Run: headless pygame with SDL's dummy video driver; simulated clock (each Clock.tick advances the game by its frame time, no real sleeping); random seed 0; keys injected as events and as key.get_pressed() state; mouse plan: one left click at the window centre at the start of phase 2, then a move to the lower-right quarter at the start of phase 3.
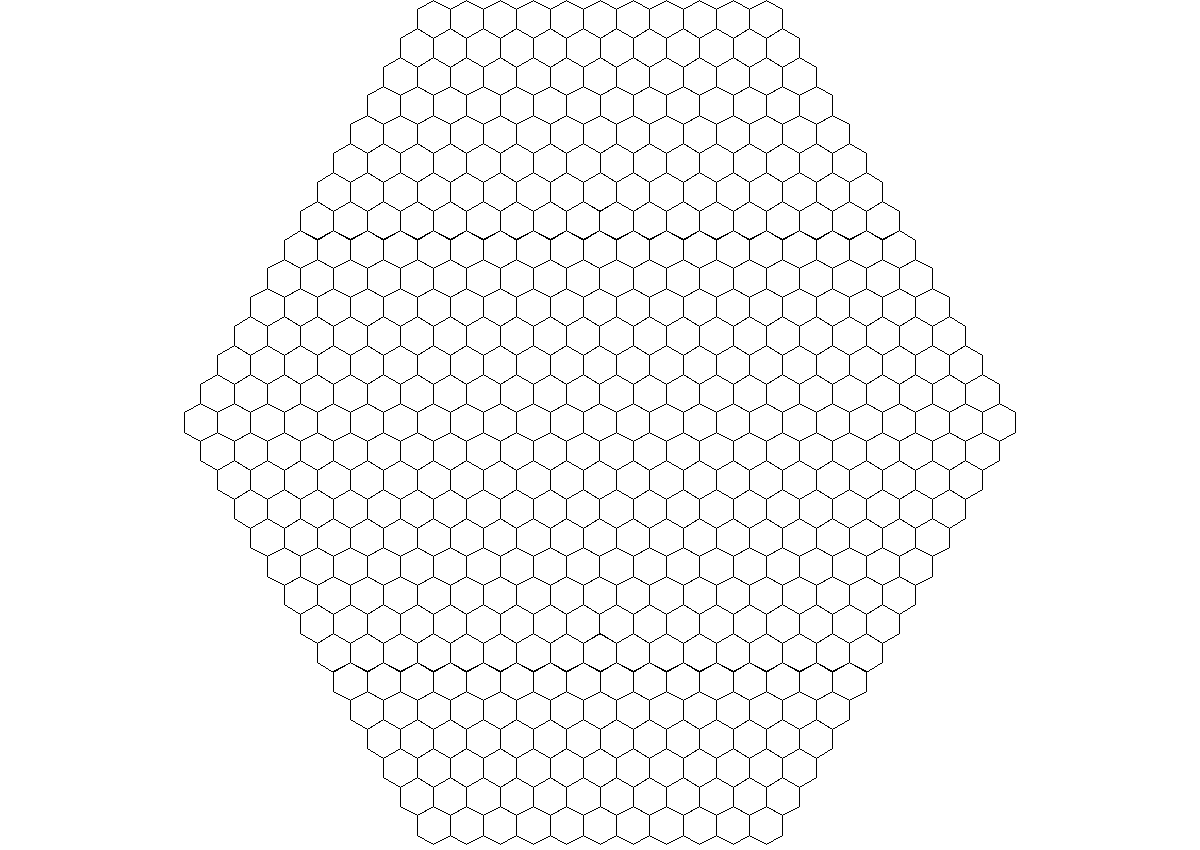
Frame 1 of 4 · flips 1–60 · no input
Frame 2 of 4 · flips 61–180 · clicked the window centre · tapped SPACE, RETURN · held RIGHT (→), D · screen unchanged from frame 1, image omitted
Frame 3 of 4 · flips 181–300 · moved the mouse to the lower-right quarter · held DOWN (↓), S · screen unchanged from frame 2, image omitted
Frame 4 of 4 · flips 301–420 · held LEFT (←), A, UP (↑), W · screen unchanged from frame 3, image omitted

The pygame program that drew these frames:

import pygame as pg
from collections import deque
from random import choice

WIDTH = 1200
HEIGHT = 850
SIZE = [WIDTH, HEIGHT]
screen = pg.display.set_mode(SIZE)
time = pg.time.Clock()
flag = 5
pg.init()


if flag == 1:
    a = 60
    count_row = 5
    rows = 4
    grid = [-1 for i in range(61)]
elif flag == 2:
    a = 42.3
    count_row = 6
    rows = 8
    grid = [-1 for i in range(114)]
elif flag == 3:
    a = 32.6
    count_row = 7
    rows = 12
    grid = [-1 for i in range(183)]
elif flag == 4:
    a = 26.4
    count_row = 9
    rows = 16
    grid = [-1 for i in range(289)]
elif flag == 5:
    a = 19.2
    count_row = 11
    rows = 24
    grid = [-1 for i in range(515)]

HEX_CONST = (3 / 4) ** 0.5
half = HEX_CONST * a
hei = 0.5 * a
x_paint = 600 - count_row * half
y_paint = 0.5 * a



HEX_CONST = (3 / 4) ** 0.5
half = HEX_CONST * a
hei = 0.5 * a



class Hexagon:
    def __init__(self, x, y):
        self.x = x
        self.y = y
        self.walls = [True, True, True, True, True, True]
        self.visited = False

    def paint(self):
        if self.walls[0]:
            pg.draw.line(screen, 'black', (self.x, self.y), (self.x + half, self.y - hei))
        x1 = self.x + half
        y1 = self.y - hei
        if self.walls[1]:
            pg.draw.line(screen, 'black', (x1, y1), (x1 + half, y1 + hei))
        x1 = x1 + half
        y1 = y1 + hei
        if self.walls[2]:
            pg.draw.line(screen, 'black', (x1, y1), (x1, y1 + a))
        y1 += a
        if self.walls[3]:
            pg.draw.line(screen, 'black', (x1, y1), (x1 - half, y1 + hei))
        x1 = x1 - half
        y1 = y1 + hei
        if self.walls[4]:
            pg.draw.line(screen, 'black', (x1, y1), (x1 - half, y1 - hei))
        x1 = x1 - half
        y1 = y1 - hei
        if self.walls[5]:
            pg.draw.line(screen, 'black', (x1, y1), (x1, y1 - a))


def paint_hexagons(x_paint, y_paint, half, count_row):
    rise = True
    first_row = count_row
    while count_row != first_row - 1:
        x_f = x_paint
        y_f = y_paint
        for j in range(count_row):
            h = Hexagon(x_paint, y_paint)
            h.paint()
            x_paint += 2 * half

        if count_row > (2 * first_row + rows) // 2 + 1:
            rise = False
        if rise:
            count_row += 1
            x_paint = x_f - half
            y_paint = y_f + 1.5 * a
        else:
            count_row -= 1
            x_paint = x_f + half
            y_paint = y_f + 1.5 * a


while True:
    screen.fill('white')

    for i in pg.event.get():
        if i.type == pg.QUIT:
            exit()
        if i.type == pg.MOUSEBUTTONDOWN:
            print(pg.mouse.get_pos())


    paint_hexagons(x_paint, y_paint, half, count_row)
    pg.display.flip()
    time.tick(100)
